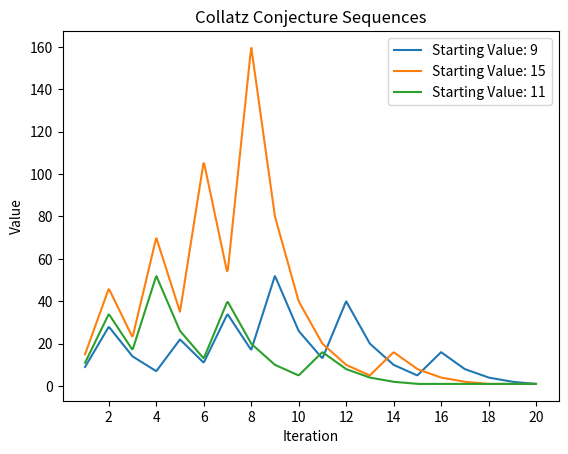

Generate this figure with matplotlib:
import numpy as np
import matplotlib.pyplot as plt
from matplotlib.animation import FuncAnimation
from matplotlib.ticker import MaxNLocator

y_ex = [9]
y2_ex = [15]
y3_ex = [11]

values = [y_ex, y2_ex, y3_ex]
enum = [1]

# Collatz Conjecture calculation
while True:
    if y_ex[-1] == 1 and y2_ex[-1] == 1 and y3_ex[-1] == 1:
        break
    for i in values:
        if i[-1] > 1:
            if i[-1] % 2 == 0:
                i.append(i[-1] // 2)
            else:
                i.append(i[-1] * 3 + 1)
    enum.append(enum[-1] + 1)

x, x2, x3 = enum.copy(), enum.copy(), enum.copy()

while True:
    if len(y_ex) != len(x):
        x.pop(-1)
    elif len(y2_ex) != len(x2):
        x2.pop(-1)
    elif len(y3_ex) != len(x3):
        x3.pop(-1)
    else:
        break

y = y_ex
y2 = y2_ex
y3 = y3_ex


# Interpolate data
x_i = np.linspace(1, len(enum), 500)
y_i = np.interp(x_i, x, y)
y2_i = np.interp(x_i, x2, y2)
y3_i = np.interp(x_i, x3, y3)

# Plotting
fig, ax = plt.subplots()
line, = ax.plot(x_i, y_i, label=f'Starting Value: {y_ex[0]}')
line2, = ax.plot(x_i, y2_i, label=f'Starting Value: {y2_ex[0]}')
line3, = ax.plot(x_i, y3_i, label=f'Starting Value: {y3_ex[0]}')

ax.xaxis.set_major_locator(MaxNLocator(integer=True, nbins=len(enum)))

def myupdating(i):
    if  y_i[-1] != y_i[i]:
        line.set_data(x_i[:i], y_i[:i])
    if y2_i[-1] != y2_i[i]:
        line2.set_data(x_i[:i], y2_i[:i])
    if y3_i[-1] != y3_i[i]:
        line3.set_data(x_i[:i], y3_i[:i])

myanimation = FuncAnimation(fig, myupdating, frames=500, interval=1)

plt.xlabel('Iteration')
plt.ylabel('Value')
plt.title('Collatz Conjecture Sequences')   
plt.legend()
plt.show()
